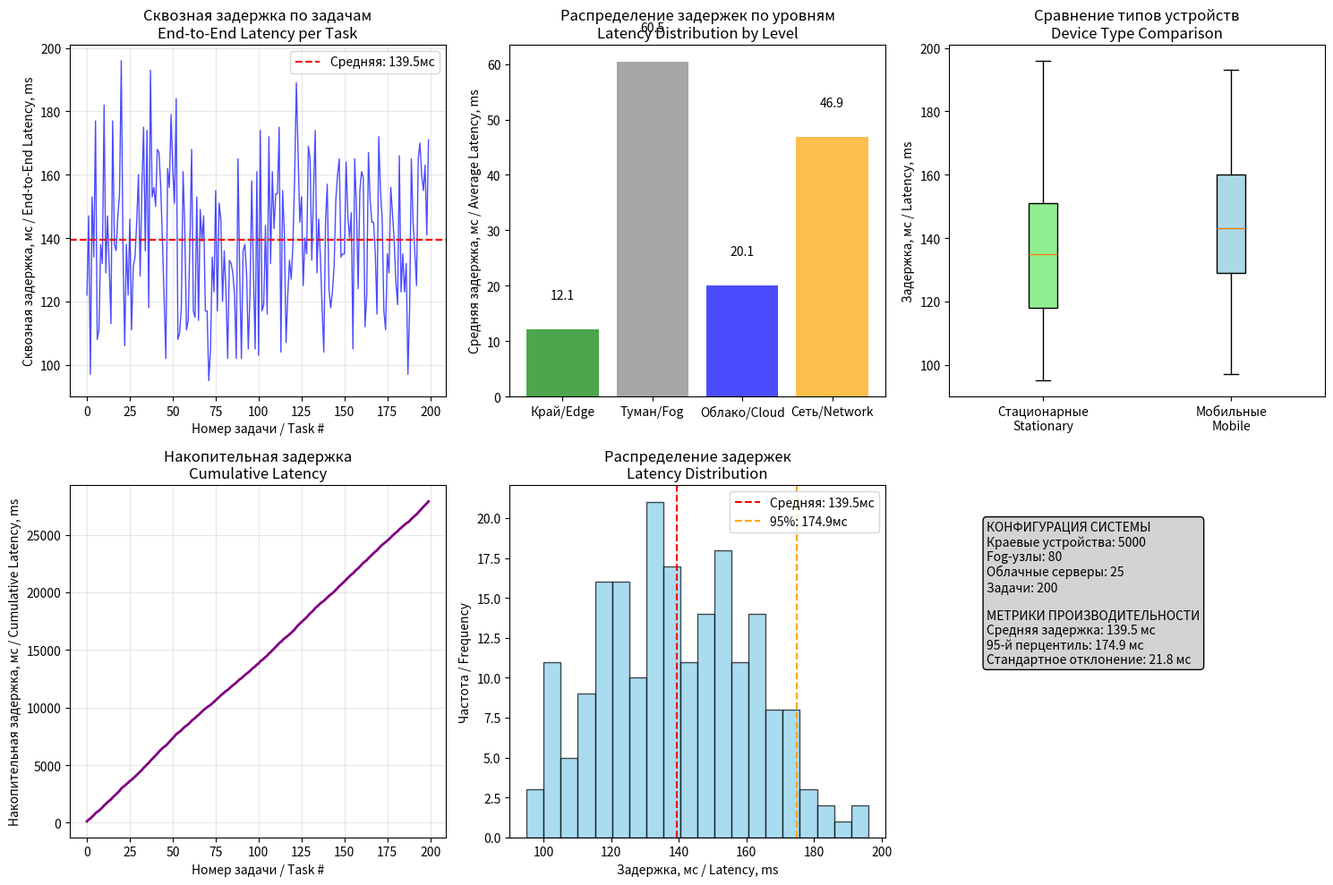

Write Python code to recreate this figure.
"""
viz_cloud_fog_edge_pipeline_custom.py

Визуализация конвейера для эталонной архитектуры: Край → Туман → Облако
с возможностью настройки всех параметров системы

Показываем / We show:
  • Сквозная задержка "от краевого устройства до облака" для каждой задачи
  • Задержки на каждом уровне вычислений
  • Динамика очередей на Fog-узлах
  • Метрики производительности распределённой системы
"""
import random, statistics
import matplotlib.pyplot as plt
import numpy as np

class DistributedSystemSimulator:
    def __init__(self, n_edge_devices=100, n_fog_nodes=10, n_cloud_servers=3):
        self.n_edge_devices = n_edge_devices
        self.n_fog_nodes = n_fog_nodes
        self.n_cloud_servers = n_cloud_servers

        # Инициализация устройств
        self.edge_devices = self._init_edge_devices()
        self.fog_nodes = self._init_fog_nodes()
        self.cloud_servers = self._init_cloud_servers()

    def _init_edge_devices(self):
        """Инициализация краевых устройств (стационарные и мобильные)"""
        devices = []
        for i in range(self.n_edge_devices):
            device_type = "стационарный" if i % 2 == 0 else "мобильный"
            # Мобильные устройства имеют немного другие характеристики
            if device_type == "мобильный":
                processing_range = (8, 20)  # Немного выше задержка
                network_range = (8, 20)      # Менее стабильное соединение
            else:
                processing_range = (5, 15)  # Стабильная задержка
                network_range = (5, 15)      # Стабильное соединение

            devices.append({
                'id': f"Edge_{i}",
                'type': device_type,
                'processing_delay': random.randint(*processing_range),  # мс
                'network_delay': random.randint(*network_range),        # мс
                'assigned_fog': random.randint(0, self.n_fog_nodes-1)
            })
        return devices

    def _init_fog_nodes(self):
        """Инициализация Fog-узлов"""
        nodes = []
        for i in range(self.n_fog_nodes):
            # Разные Fog-узлы могут иметь разную производительность
            capacity_factor = random.uniform(0.8, 1.2)
            nodes.append({
                'id': f"Fog_{i}",
                'processing_delay_range': (int(30 * capacity_factor), int(80 * capacity_factor)),
                'queue_capacity': 400,
                'current_queue': 0,
                'assigned_cloud': random.randint(0, self.n_cloud_servers-1),
                'processed_tasks': 0
            })
        return nodes

    def _init_cloud_servers(self):
        """Инициализация облачных серверов"""
        servers = []
        for i in range(self.n_cloud_servers):
            # Облачные серверы обычно более производительные
            servers.append({
                'id': f"Cloud_{i}",
                'processing_delay_range': (10, 30),  # мс
                'storage_capacity': 1000,
                'processed_tasks': 0
            })
        return servers

def simulate_ethernet_architecture_custom(n_tasks=100, simulator=None, seed=42):
    """
    Симуляция эталонной архитектуры с кастомным симулятором
    """
    if simulator is None:
        simulator = DistributedSystemSimulator()

    random.seed(seed)
    tasks = []

    for task_id in range(n_tasks):
        # Случайное краевое устройство генерирует задачу
        edge_device = random.choice(simulator.edge_devices)
        fog_node = simulator.fog_nodes[edge_device['assigned_fog']]
        cloud_server = simulator.cloud_servers[fog_node['assigned_cloud']]

        # Задержки на каждом этапе
        edge_processing = edge_device['processing_delay']
        edge_to_fog_network = edge_device['network_delay']

        fog_processing = random.randint(*fog_node['processing_delay_range'])
        fog_queue_delay = fog_node['current_queue'] * 2  # 2 мс на задачу в очереди

        fog_to_cloud_network = random.randint(20, 50)  # Более высокая задержка до облака
        cloud_processing = random.randint(*cloud_server['processing_delay_range'])

        # Обновление очереди Fog-узла
        if fog_node['current_queue'] < fog_node['queue_capacity']:
            fog_node['current_queue'] += 1
        else:
            fog_queue_delay += 10  # Штраф за переполнение очереди

        # Общая сквозная задержка
        end_to_end_latency = (edge_processing + edge_to_fog_network +
                             fog_processing + fog_queue_delay +
                             fog_to_cloud_network + cloud_processing)

        tasks.append({
            'task_id': task_id,
            'edge_device': edge_device['id'],
            'edge_type': edge_device['type'],
            'fog_node': fog_node['id'],
            'cloud_server': cloud_server['id'],
            'edge_processing': edge_processing,
            'edge_to_fog_network': edge_to_fog_network,
            'fog_processing': fog_processing,
            'fog_queue_delay': fog_queue_delay,
            'fog_to_cloud_network': fog_to_cloud_network,
            'cloud_processing': cloud_processing,
            'end_to_end_latency': end_to_end_latency
        })

        # Уменьшение очереди Fog-узла (обработка задач)
        if random.random() < 0.3:  # 30% chance to process a task from queue
            if fog_node['current_queue'] > 0:
                fog_node['current_queue'] -= 1
                fog_node['processed_tasks'] += 1

        # Обновление статистики облачного сервера
        cloud_server['processed_tasks'] += 1

    return tasks

def analyze_performance(tasks):
    """Анализ производительности системы"""
    latencies = [task['end_to_end_latency'] for task in tasks]
    edge_latencies = [task['edge_processing'] for task in tasks]
    fog_latencies = [task['fog_processing'] + task['fog_queue_delay'] for task in tasks]
    cloud_latencies = [task['cloud_processing'] for task in tasks]
    network_latencies = [task['edge_to_fog_network'] + task['fog_to_cloud_network'] for task in tasks]

    # Статистика
    stats = {
        'avg_end_to_end': statistics.mean(latencies),
        'p95_end_to_end': statistics.quantiles(latencies, n=20)[18],
        'p99_end_to_end': statistics.quantiles(latencies, n=100)[98],
        'avg_edge': statistics.mean(edge_latencies),
        'avg_fog': statistics.mean(fog_latencies),
        'avg_cloud': statistics.mean(cloud_latencies),
        'avg_network': statistics.mean(network_latencies),
        'max_latency': max(latencies),
        'min_latency': min(latencies),
        'std_latency': statistics.stdev(latencies) if len(latencies) > 1 else 0
    }

    return stats

def plot_comprehensive_results(tasks, stats, config):
    """Построение комплексных графиков результатов"""

    plt.figure(figsize=(15, 10))

    # График 1: Сквозная задержка по задачам
    plt.subplot(2, 3, 1)
    task_ids = [task['task_id'] for task in tasks]
    latencies = [task['end_to_end_latency'] for task in tasks]
    plt.plot(task_ids, latencies, 'b-', alpha=0.7, linewidth=1)
    plt.axhline(y=stats['avg_end_to_end'], color='r', linestyle='--', label=f'Средняя: {stats["avg_end_to_end"]:.1f}мс')
    plt.xlabel('Номер задачи / Task #')
    plt.ylabel('Сквозная задержка, мс / End-to-End Latency, ms')
    plt.title('Сквозная задержка по задачам\nEnd-to-End Latency per Task')
    plt.grid(True, alpha=0.3)
    plt.legend()

    # График 2: Распределение задержек по уровням
    plt.subplot(2, 3, 2)
    components = ['Край/Edge', 'Туман/Fog', 'Облако/Cloud', 'Сеть/Network']
    avg_latencies = [stats['avg_edge'], stats['avg_fog'], stats['avg_cloud'], stats['avg_network']]
    colors = ['green', 'gray', 'blue', 'orange']
    bars = plt.bar(components, avg_latencies, color=colors, alpha=0.7)
    plt.ylabel('Средняя задержка, мс / Average Latency, ms')
    plt.title('Распределение задержек по уровням\nLatency Distribution by Level')

    # Добавление значений на столбцы
    for bar, value in zip(bars, avg_latencies):
        plt.text(bar.get_x() + bar.get_width()/2, bar.get_height() + 5,
                f'{value:.1f}', ha='center', va='bottom')

    # График 3: Сравнение стационарных и мобильных устройств
    plt.subplot(2, 3, 3)
    stationary_latencies = [task['end_to_end_latency'] for task in tasks if task['edge_type'] == 'стационарный']
    mobile_latencies = [task['end_to_end_latency'] for task in tasks if task['edge_type'] == 'мобильный']

    box_data = [stationary_latencies, mobile_latencies]
    box_labels = ['Стационарные\nStationary', 'Мобильные\nMobile']
    box_plot = plt.boxplot(box_data, labels=box_labels, patch_artist=True)

    # Цвета для boxplot
    colors = ['lightgreen', 'lightblue']
    for patch, color in zip(box_plot['boxes'], colors):
        patch.set_facecolor(color)

    plt.ylabel('Задержка, мс / Latency, ms')
    plt.title('Сравнение типов устройств\nDevice Type Comparison')

    # График 4: Накопительная задержка
    plt.subplot(2, 3, 4)
    cumulative_latency = np.cumsum([task['end_to_end_latency'] for task in tasks])
    plt.plot(task_ids, cumulative_latency, 'purple', linewidth=2)
    plt.xlabel('Номер задачи / Task #')
    plt.ylabel('Накопительная задержка, мс / Cumulative Latency, ms')
    plt.title('Накопительная задержка\nCumulative Latency')
    plt.grid(True, alpha=0.3)

    # График 5: Гистограмма распределения задержек
    plt.subplot(2, 3, 5)
    plt.hist(latencies, bins=20, alpha=0.7, color='skyblue', edgecolor='black')
    plt.axvline(stats['avg_end_to_end'], color='red', linestyle='--', label=f'Средняя: {stats["avg_end_to_end"]:.1f}мс')
    plt.axvline(stats['p95_end_to_end'], color='orange', linestyle='--', label=f'95%: {stats["p95_end_to_end"]:.1f}мс')
    plt.xlabel('Задержка, мс / Latency, ms')
    plt.ylabel('Частота / Frequency')
    plt.title('Распределение задержек\nLatency Distribution')
    plt.legend()

    # График 6: Информация о конфигурации
    plt.subplot(2, 3, 6)
    plt.axis('off')
    config_text = (
        f"КОНФИГУРАЦИЯ СИСТЕМЫ\n"
        f"Краевые устройства: {config['edge_devices']}\n"
        f"Fog-узлы: {config['fog_nodes']}\n"
        f"Облачные серверы: {config['cloud_servers']}\n"
        f"Задачи: {config['tasks']}\n\n"
        f"МЕТРИКИ ПРОИЗВОДИТЕЛЬНОСТИ\n"
        f"Средняя задержка: {stats['avg_end_to_end']:.1f} мс\n"
        f"95-й перцентиль: {stats['p95_end_to_end']:.1f} мс\n"
        f"Стандартное отклонение: {stats['std_latency']:.1f} мс"
    )
    plt.text(0.1, 0.9, config_text, transform=plt.gca().transAxes, fontsize=10,
             verticalalignment='top', bbox=dict(boxstyle="round,pad=0.3", facecolor="lightgray"))

    plt.tight_layout()
    plt.show()

def print_detailed_metrics(tasks, stats, config):
    """Вывод детализированных метрик"""
    print("=" * 70)
    print("МЕТРИКИ ЭТАЛОННОЙ АРХИТЕКТУРЫ / REFERENCE ARCHITECTURE METRICS")
    print("=" * 70)

    print(f"\nКОНФИГУРАЦИЯ СИСТЕМЫ / SYSTEM CONFIGURATION:")
    print(f"  Краевые устройства: {config['edge_devices']}")
    print(f"  Fog-узлы: {config['fog_nodes']}")
    print(f"  Облачные серверы: {config['cloud_servers']}")
    print(f"  Всего задач: {config['tasks']}")

    print(f"\nОБЩАЯ ПРОИЗВОДИТЕЛЬНОСТЬ / OVERALL PERFORMANCE:")
    print(f"  Средняя сквозная задержка: {stats['avg_end_to_end']:.2f} мс")
    print(f"  95-й перцентиль задержки: {stats['p95_end_to_end']:.2f} мс")
    print(f"  99-й перцентиль задержки: {stats['p99_end_to_end']:.2f} мс")
    print(f"  Стандартное отклонение: {stats['std_latency']:.2f} мс")
    print(f"  Минимальная задержка: {stats['min_latency']:.2f} мс")
    print(f"  Максимальная задержка: {stats['max_latency']:.2f} мс")

    print(f"\nРАСПРЕДЕЛЕНИЕ ЗАДЕРЖЕК / LATENCY DISTRIBUTION:")
    print(f"  Краевой уровень (Edge): {stats['avg_edge']:.2f} мс ({stats['avg_edge']/stats['avg_end_to_end']*100:.1f}%)")
    print(f"  Туманный уровень (Fog): {stats['avg_fog']:.2f} мс ({stats['avg_fog']/stats['avg_end_to_end']*100:.1f}%)")
    print(f"  Облачный уровень (Cloud): {stats['avg_cloud']:.2f} мс ({stats['avg_cloud']/stats['avg_end_to_end']*100:.1f}%)")
    print(f"  Сетевые задержки: {stats['avg_network']:.2f} мс ({stats['avg_network']/stats['avg_end_to_end']*100:.1f}%)")

    # Анализ по типам устройств
    stationary_tasks = [t for t in tasks if t['edge_type'] == 'стационарный']
    mobile_tasks = [t for t in tasks if t['edge_type'] == 'мобильный']

    if stationary_tasks:
        avg_stationary = statistics.mean([t['end_to_end_latency'] for t in stationary_tasks])
        print(f"\nСТАЦИОНАРНЫЕ УСТРОЙСТВА / STATIONARY DEVICES:")
        print(f"  Количество задач: {len(stationary_tasks)} ({len(stationary_tasks)/len(tasks)*100:.1f}%)")
        print(f"  Средняя задержка: {avg_stationary:.2f} мс")

    if mobile_tasks:
        avg_mobile = statistics.mean([t['end_to_end_latency'] for t in mobile_tasks])
        print(f"\nМОБИЛЬНЫЕ УСТРОЙСТВА / MOBILE DEVICES:")
        print(f"  Количество задач: {len(mobile_tasks)} ({len(mobile_tasks)/len(tasks)*100:.1f}%)")
        print(f"  Средняя задержка: {avg_mobile:.2f} мс")

def simulate_custom_config():
    """Функция для быстрой настройки конфигурации системы"""

    # 🎛️ НАСТРОЙКА ПАРАМЕТРОВ СИСТЕМЫ - МЕНЯЙТЕ ЭТИ ЧИСЛА 🎛️
    CONFIG = {
        'edge_devices': 5000,      # ↦ Количество краевых устройств (100-10000)
        'fog_nodes': 80,          # ↦ Количество Fog-узлов (100-10000)
        'cloud_servers': 25,       # ↦ Количество облачных серверов (1-100)
        'tasks': 200,             # ↦ Количество задач для симуляции
        'seed': 42               # ↦ Seed для воспроизводимости результатов
    }

    print(f"⚙️  Загружена конфигурация:")
    print(f"   Краевые устройства: {CONFIG['edge_devices']}")
    print(f"   Fog-узлы: {CONFIG['fog_nodes']}")
    print(f"   Облачные серверы: {CONFIG['cloud_servers']}")
    print(f"   Задачи: {CONFIG['tasks']}")

    # Проверка корректности конфигурации
    if CONFIG['edge_devices'] < CONFIG['fog_nodes']:
        print("⚠️  Предупреждение: Fog-узлов больше чем краевых устройств")

    if CONFIG['fog_nodes'] < CONFIG['cloud_servers']:
        print("⚠️  Предупреждение: Облачных серверов больше чем Fog-узлов")

    # Инициализация симулятора
    simulator = DistributedSystemSimulator(
        n_edge_devices=CONFIG['edge_devices'],
        n_fog_nodes=CONFIG['fog_nodes'],
        n_cloud_servers=CONFIG['cloud_servers']
    )

    # Запуск симуляции
    tasks = simulate_ethernet_architecture_custom(
        n_tasks=CONFIG['tasks'],
        simulator=simulator,
        seed=CONFIG['seed']
    )

    return tasks, simulator, CONFIG

def main():
    """Основная функция с настраиваемыми параметрами"""

    print("🚀 СИМУЛЯЦИЯ ЭТАЛОННОЙ АРХИТЕКТУРЫ: КРАЙ → ТУМАН → ОБЛАКО")
    print("🚀 REFERENCE ARCHITECTURE SIMULATION: EDGE → FOG → CLOUD")
    print("-" * 70)

    # Запуск симуляции с кастомной конфигурацией
    tasks, simulator, config = simulate_custom_config()

    # Анализ производительности
    stats = analyze_performance(tasks)

    # Вывод результатов
    print_detailed_metrics(tasks, stats, config)

    # Построение графиков
    plot_comprehensive_results(tasks, stats, config)

    print(f"\n✅ СИМУЛЯЦИЯ ЗАВЕРШЕНА УСПЕШНО!")
    print(f"📊 Для изменения конфигурации отредактируйте словарь CONFIG в функции simulate_custom_config()")

if __name__ == '__main__':
    main()
